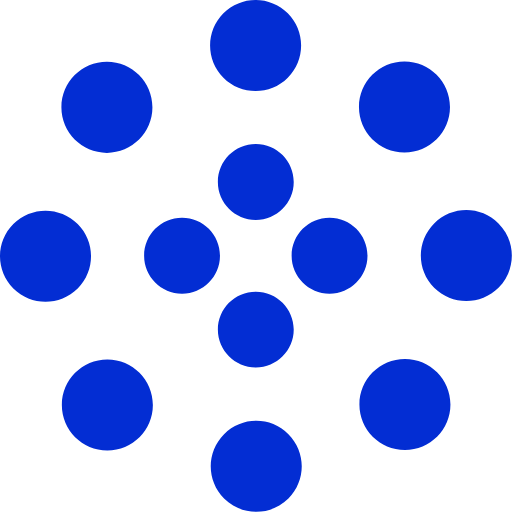
t = 0.00 s
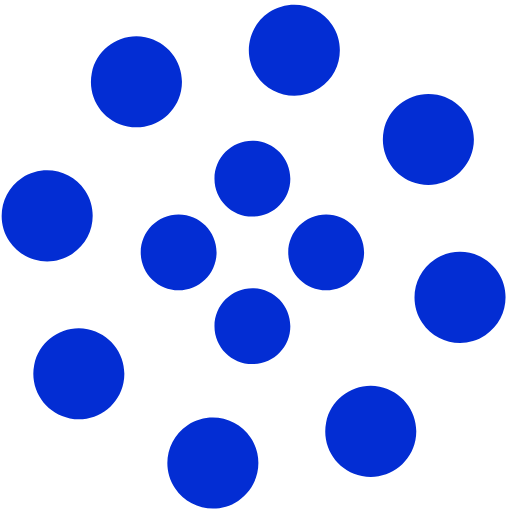
t = 1.25 s
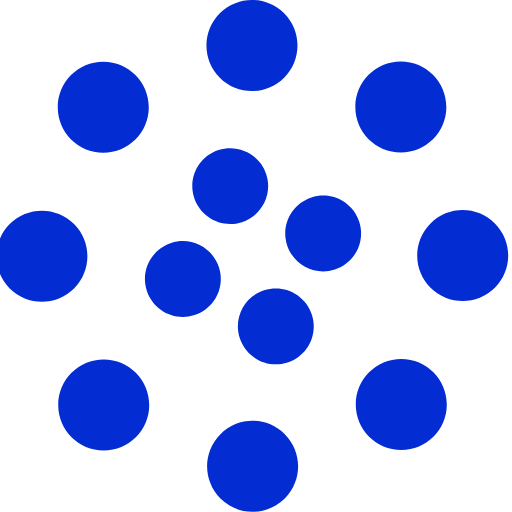
t = 2.00 s
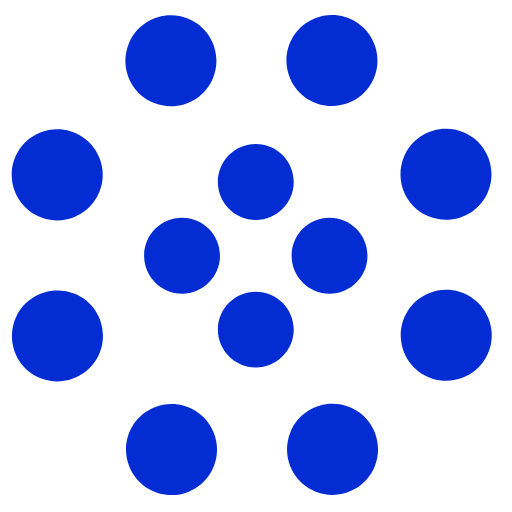
t = 2.50 s
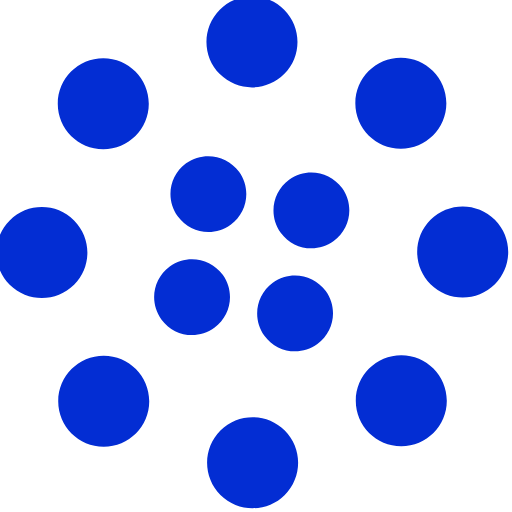
t = 4.00 s
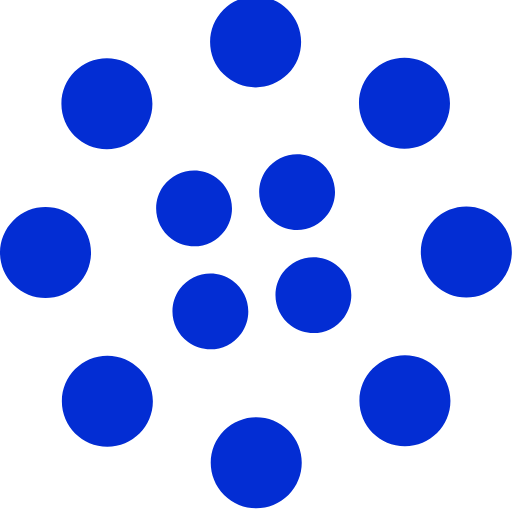
t = 6.00 s

The animated SVG that drew these frames (rendered in a browser with its animation timeline set to each time). Animation: 2 SMIL elements (animateTransform=2); one cycle of 8.00 s, repeats indefinitely.

<svg viewBox="0 0 135 135" xmlns="http://www.w3.org/2000/svg" fill="hsl(228, 97%, 42%)"><path d="M67.447 58c5.523 0 10-4.477 10-10s-4.477-10-10-10-10 4.477-10 10 4.477 10 10 10zm9.448 9.447c0 5.523 4.477 10 10 10 5.522 0 10-4.477 10-10s-4.478-10-10-10c-5.523 0-10 4.477-10 10zm-9.448 9.448c-5.523 0-10 4.477-10 10 0 5.522 4.477 10 10 10s10-4.478 10-10c0-5.523-4.477-10-10-10zM58 67.447c0-5.523-4.477-10-10-10s-10 4.477-10 10 4.477 10 10 10 10-4.477 10-10z"><animateTransform attributeName="transform" type="rotate" from="0 67 67" to="-360 67 67" dur="2.5s" repeatCount="indefinite"/></path><path d="M28.19 40.31c6.627 0 12-5.374 12-12 0-6.628-5.373-12-12-12-6.628 0-12 5.372-12 12 0 6.626 5.372 12 12 12zm30.72-19.825c4.686 4.687 12.284 4.687 16.97 0 4.686-4.686 4.686-12.284 0-16.97-4.686-4.687-12.284-4.687-16.97 0-4.687 4.686-4.687 12.284 0 16.97zm35.74 7.705c0 6.627 5.37 12 12 12 6.626 0 12-5.373 12-12 0-6.628-5.374-12-12-12-6.63 0-12 5.372-12 12zm19.822 30.72c-4.686 4.686-4.686 12.284 0 16.97 4.687 4.686 12.285 4.686 16.97 0 4.687-4.686 4.687-12.284 0-16.97-4.685-4.687-12.283-4.687-16.97 0zm-7.704 35.74c-6.627 0-12 5.37-12 12 0 6.626 5.373 12 12 12s12-5.374 12-12c0-6.63-5.373-12-12-12zm-30.72 19.822c-4.686-4.686-12.284-4.686-16.97 0-4.686 4.687-4.686 12.285 0 16.97 4.686 4.687 12.284 4.687 16.97 0 4.687-4.685 4.687-12.283 0-16.97zm-35.74-7.704c0-6.627-5.372-12-12-12-6.626 0-12 5.373-12 12s5.374 12 12 12c6.628 0 12-5.373 12-12zm-19.823-30.72c4.687-4.686 4.687-12.284 0-16.97-4.686-4.686-12.284-4.686-16.97 0-4.687 4.686-4.687 12.284 0 16.97 4.686 4.687 12.284 4.687 16.97 0z"><animateTransform attributeName="transform" type="rotate" from="0 67 67" to="360 67 67" dur="8s" repeatCount="indefinite"/></path></svg>